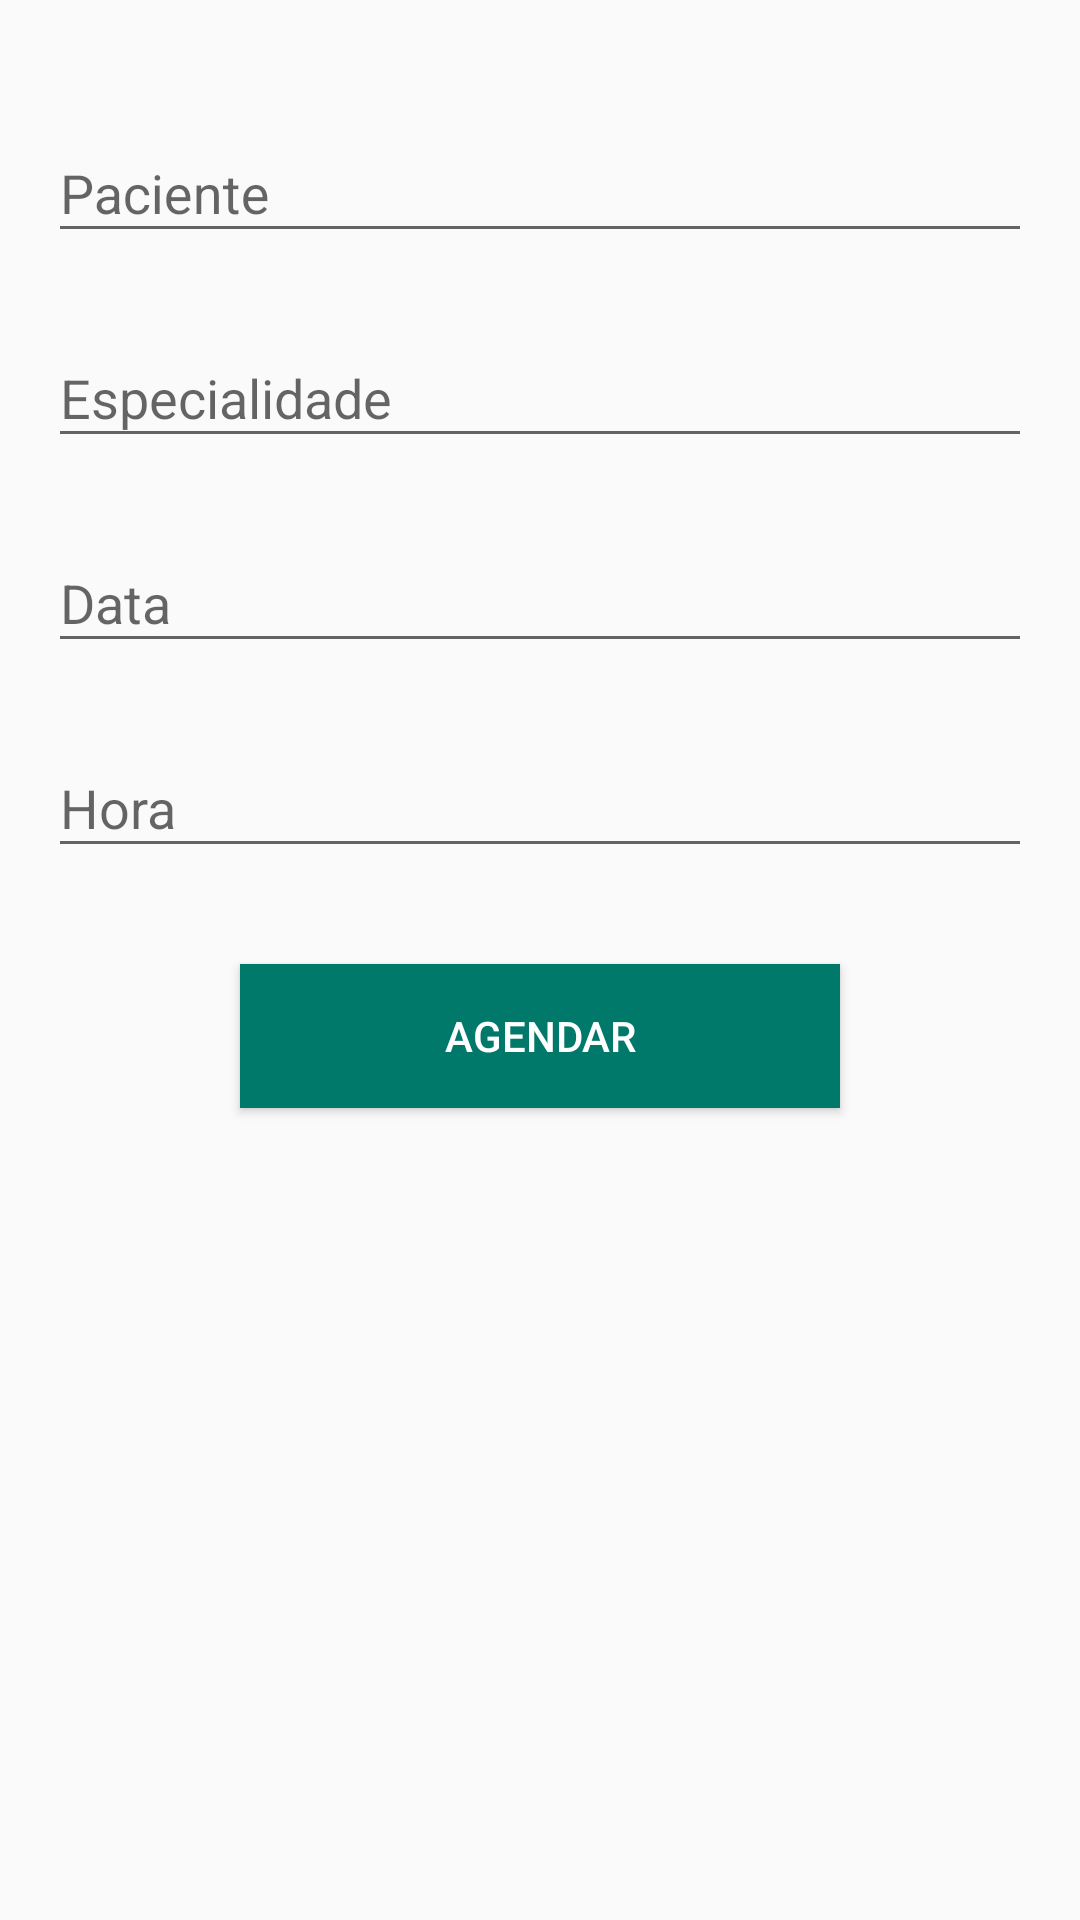

Layout XML and referenced resources for this Android screen:
<!-- AndroidManifest.xml: application theme AppTheme -->
<!-- res/layout/activity_consulta.xml -->
<?xml version="1.0" encoding="utf-8"?>
<LinearLayout
    xmlns:android="http://schemas.android.com/apk/res/android"
    xmlns:tools="http://schemas.android.com/tools"
    android:layout_width="match_parent"
    android:layout_height="match_parent"
    android:orientation="vertical"
    android:padding="16dp"
    tools:context=".ui.consulta.ConsultaActivity">

    <android.support.design.widget.TextInputLayout
        android:id="@+id/tilPaciente"
        android:layout_width="match_parent"
        android:layout_height="wrap_content"
        android:layout_marginTop="16dp" >

        <android.support.v7.widget.AppCompatEditText
            android:id="@+id/edtPaciente"
            android:layout_width="match_parent"
            android:layout_height="wrap_content"
            android:hint="Paciente"  />

    </android.support.design.widget.TextInputLayout>

    <android.support.design.widget.TextInputLayout
        android:id="@+id/tilEspecialidade"
        android:layout_width="match_parent"
        android:layout_height="wrap_content"
        android:layout_marginTop="16dp" >

        <android.support.v7.widget.AppCompatEditText
            android:id="@+id/edtEspecialidade"
            android:layout_width="match_parent"
            android:layout_height="wrap_content"
            android:hint="Especialidade"  />

    </android.support.design.widget.TextInputLayout>

    <android.support.design.widget.TextInputLayout
        android:id="@+id/tilData"
        android:layout_width="match_parent"
        android:layout_height="wrap_content"
        android:layout_marginTop="16dp" >

        <android.support.v7.widget.AppCompatEditText
            android:id="@+id/edtData"
            android:layout_width="match_parent"
            android:layout_height="wrap_content"
            android:hint="Data"  />

    </android.support.design.widget.TextInputLayout>

    <android.support.design.widget.TextInputLayout
        android:id="@+id/tilHora"
        android:layout_width="match_parent"
        android:layout_height="wrap_content"
        android:layout_marginTop="16dp" >

        <android.support.v7.widget.AppCompatEditText
            android:id="@+id/edtHora"
            android:layout_width="match_parent"
            android:layout_height="wrap_content"
            android:hint="Hora"  />

    </android.support.design.widget.TextInputLayout>

    <android.support.v7.widget.AppCompatButton
        android:id="@+id/btnAgendar"
        android:layout_width="match_parent"
        android:layout_height="wrap_content"
        android:layout_marginTop="32dp"
        android:layout_marginStart="64dp"
        android:layout_marginEnd="64dp"
        android:layout_marginBottom="64dp"
        android:text="Agendar"
        android:textColor="@android:color/white"
        android:background="@color/primary_dark"  />

</LinearLayout>
<!-- resources referenced by this layout -->
<resources>
  <color name="primary_dark">#00796B</color>
  <style name="AppTheme" parent="Theme.AppCompat.Light.DarkActionBar">
          
          <item name="colorPrimary">@color/primary</item>
          <item name="colorPrimaryDark">@color/primary_dark</item>
          <item name="colorAccent">@color/accent</item>
      </style>
  <color name="primary">#009688</color>
  <color name="accent">#4CAF50</color>
</resources>
